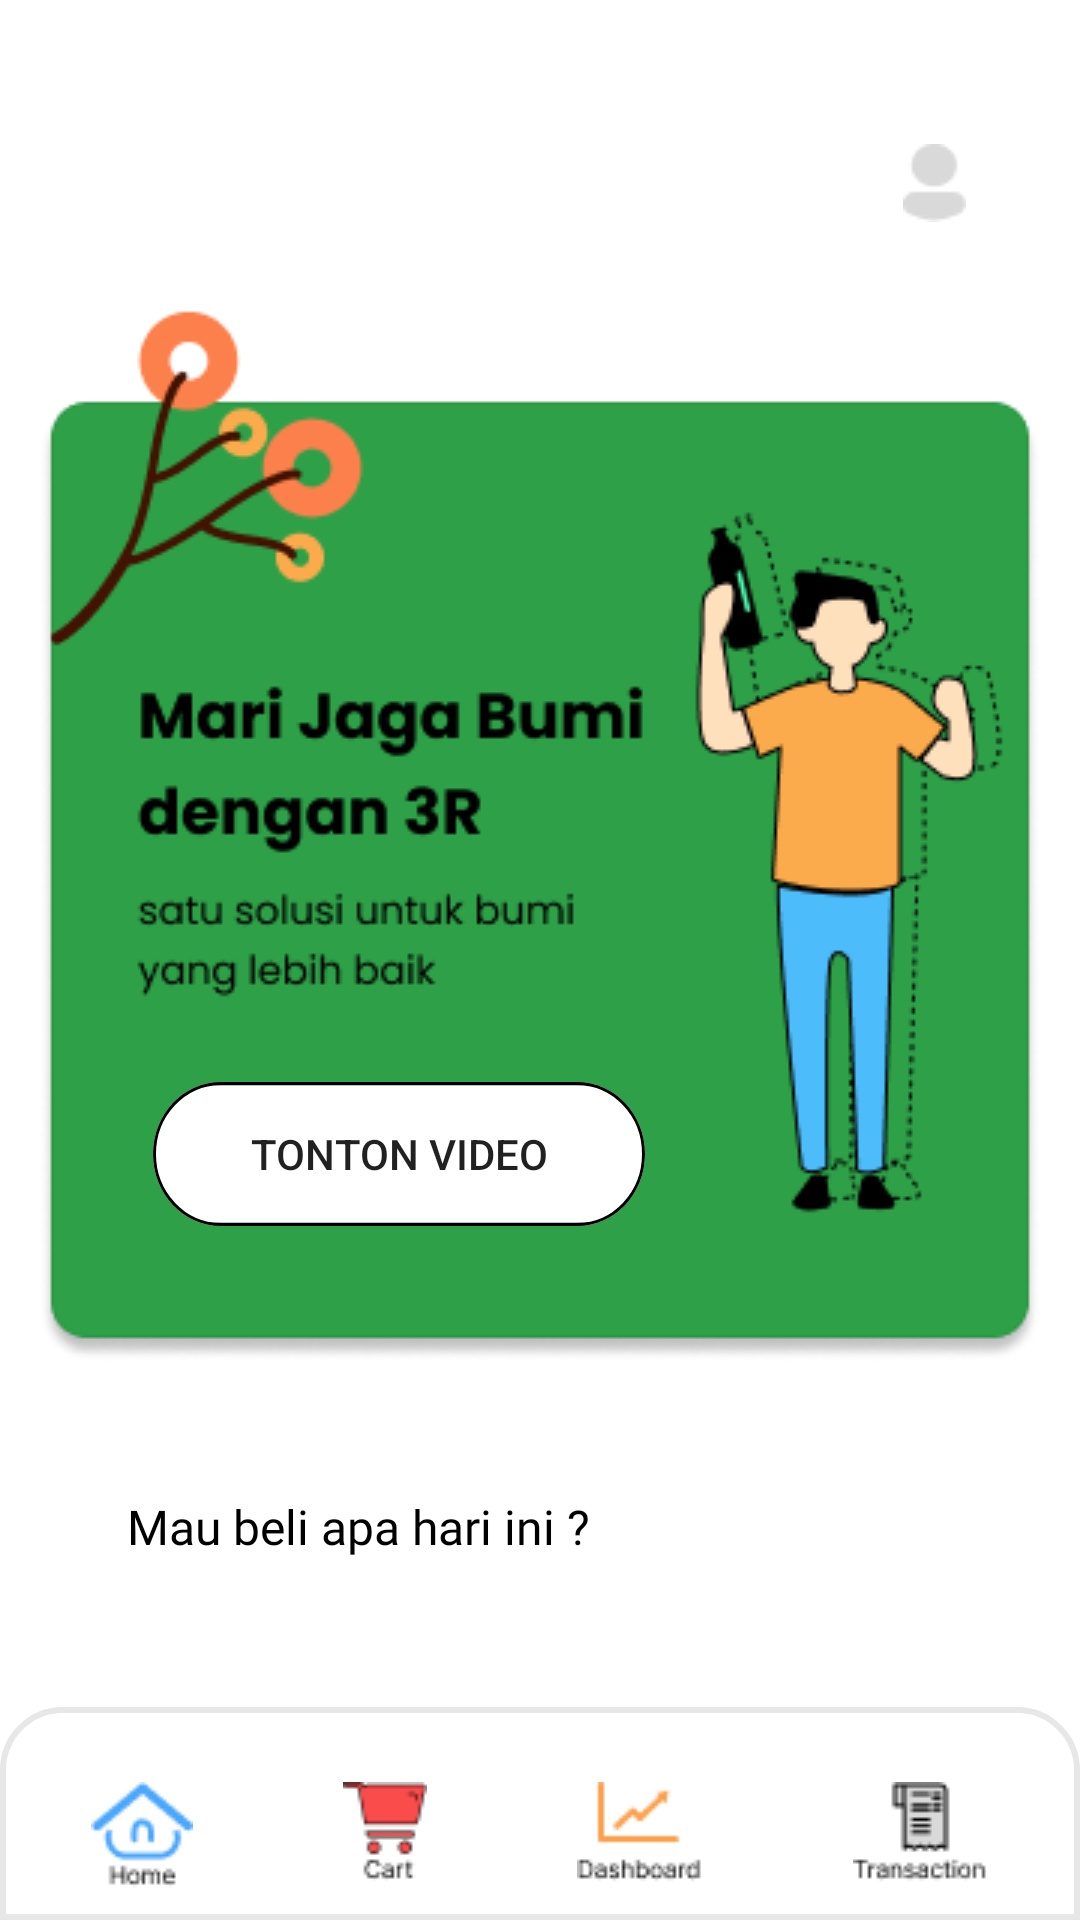

Layout XML and referenced resources for this Android screen:
<!-- AndroidManifest.xml: application theme Theme.ReCyclo -->
<!-- res/layout/activity_home.xml -->
<?xml version="1.0" encoding="utf-8"?>
<androidx.coordinatorlayout.widget.CoordinatorLayout xmlns:android="http://schemas.android.com/apk/res/android"
    xmlns:app="http://schemas.android.com/apk/res-auto"
    xmlns:tools="http://schemas.android.com/tools"
    android:layout_width="match_parent"
    android:layout_height="match_parent"
    tools:context=".ui.home.HomeActivity">

    <androidx.core.widget.NestedScrollView
        android:layout_width="match_parent"
        android:layout_height="wrap_content"
        android:paddingBottom="100dp"
        >

        <androidx.constraintlayout.widget.ConstraintLayout
            android:id="@+id/constraintLayout"
            android:layout_width="match_parent"
            android:layout_height="match_parent">

            <include
                android:id="@+id/include"
                layout="@layout/custom_appbar_home"
                android:layout_width="match_parent"
                android:layout_height="wrap_content"
                app:layout_constraintEnd_toEndOf="parent"
                app:layout_constraintStart_toStartOf="parent"
                app:layout_constraintTop_toTopOf="parent" />

            <androidx.cardview.widget.CardView
                android:visibility="gone"
                android:id="@+id/detail_profil"
                android:layout_width="120dp"
                android:layout_height="wrap_content"
                android:layout_marginEnd="24dp"
                android:thicknessRatio="1.9"
                app:cardCornerRadius="10dp"
                app:cardElevation="2dp"
                app:cardPreventCornerOverlap="true"
                app:cardUseCompatPadding="true"
                app:layout_constraintEnd_toEndOf="parent"
                app:layout_constraintTop_toBottomOf="@+id/include">

                <LinearLayout
                    android:layout_width="match_parent"
                    android:layout_height="match_parent"
                    android:orientation="vertical"
                    android:paddingHorizontal="15dp"
                    android:paddingVertical="15dp">

                    <TextView
                        android:id="@+id/logout"
                        android:layout_width="match_parent"
                        android:layout_height="wrap_content"
                        android:fontFamily="@font/poppins_regular"
                        android:layout_marginBottom="10dp"
                        android:text="@string/logout"
                        android:textColor="@color/black"
                        android:textSize="11sp" />


                    <TextView
                        android:id="@+id/textView23"
                        android:layout_width="match_parent"
                        android:layout_height="wrap_content"
                        android:fontFamily="@font/poppins_regular"
                        android:text="@string/profil"
                        android:textColor="@color/black"
                        android:textSize="11sp" />
                </LinearLayout>
            </androidx.cardview.widget.CardView>

            <ImageView
                android:id="@+id/imageView"
                android:layout_width="wrap_content"
                android:layout_height="wrap_content"
                android:layout_marginStart="32dp"
                android:layout_marginTop="26dp"
                android:layout_marginEnd="32dp"
                app:layout_constraintEnd_toEndOf="parent"
                app:layout_constraintStart_toStartOf="parent"
                app:layout_constraintTop_toBottomOf="@+id/include"
                app:srcCompat="@drawable/hero" />

            <androidx.appcompat.widget.AppCompatButton
                android:id="@+id/button"
                android:layout_width="wrap_content"
                android:layout_height="wrap_content"
                android:layout_marginEnd="132dp"
                android:background="@drawable/button_hero"
                android:backgroundTintMode="add"
                android:text="Tonton Video"
                app:layout_constraintBottom_toBottomOf="@+id/imageView"
                app:layout_constraintEnd_toEndOf="@+id/imageView"
                app:layout_constraintTop_toTopOf="@+id/imageView"
                app:layout_constraintVertical_bias="0.852" />


            <androidx.constraintlayout.widget.ConstraintLayout
                android:id="@+id/constraintLayout3"
                android:layout_width="340dp"
                android:layout_height="wrap_content"
                android:layout_marginStart="32dp"
                android:layout_marginTop="40dp"
                android:layout_marginBottom="100dp"
                app:layout_constraintBottom_toBottomOf="parent"
                app:layout_constraintEnd_toEndOf="parent"
                app:layout_constraintHorizontal_bias="0.0"
                app:layout_constraintStart_toStartOf="parent"
                app:layout_constraintTop_toBottomOf="@+id/imageView">



            </androidx.constraintlayout.widget.ConstraintLayout>

            <TextView
                android:id="@+id/textView"
                android:layout_width="wrap_content"
                android:layout_height="wrap_content"
                android:layout_marginTop="44dp"
                android:fontFamily="@font/poppins_bold"
                android:text="Mau beli apa hari ini ?"
                android:textColor="@color/black"
                android:textSize="16sp"
                app:layout_constraintEnd_toEndOf="parent"
                app:layout_constraintHorizontal_bias="0.206"
                app:layout_constraintStart_toStartOf="parent"
                app:layout_constraintTop_toBottomOf="@+id/imageView" />

            <androidx.cardview.widget.CardView
                android:id="@+id/waste"
                android:layout_width="150dp"
                android:layout_height="176dp"
                android:layout_marginStart="16dp"
                android:layout_marginTop="32dp"
                android:thicknessRatio="1.9"
                app:cardCornerRadius="12dp"
                app:cardElevation="4dp"
                app:cardPreventCornerOverlap="true"
                app:cardUseCompatPadding="true"
                app:layout_constraintEnd_toStartOf="@+id/goods"
                app:layout_constraintHorizontal_bias="0.0"
                app:layout_constraintStart_toStartOf="parent"
                app:layout_constraintTop_toBottomOf="@+id/textView">

                <ImageView
                    android:id="@+id/imageView2"
                    android:layout_width="wrap_content"
                    android:layout_height="wrap_content"
                    android:layout_marginStart="40dp"
                    android:layout_marginTop="20dp"
                    app:srcCompat="@drawable/icon_waste" />

                <TextView
                    android:id="@+id/textView2"
                    android:layout_width="69dp"
                    android:layout_height="wrap_content"
                    android:layout_marginStart="35dp"
                    android:layout_marginTop="100dp"
                    android:fontFamily="@font/poppins_bold"
                    android:text="Sampah Daur Ulang"
                    android:textAlignment="center"
                    android:textColor="@color/black"
                    android:textSize="10sp" />
            </androidx.cardview.widget.CardView>

            <androidx.cardview.widget.CardView
                android:id="@+id/goods"
                android:layout_width="150dp"
                android:layout_height="176dp"
                android:layout_marginTop="32dp"
                android:layout_marginEnd="16dp"
                android:foregroundGravity="center"
                android:paddingVertical="58dp"
                android:thicknessRatio="1.9"
                app:cardCornerRadius="12dp"
                app:cardElevation="4dp"
                app:cardPreventCornerOverlap="true"
                app:cardUseCompatPadding="true"
                app:layout_constraintBottom_toBottomOf="parent"
                app:layout_constraintEnd_toEndOf="parent"
                app:layout_constraintStart_toEndOf="@+id/waste"
                app:layout_constraintTop_toBottomOf="@+id/textView">

                <ImageView
                    android:id="@+id/imageView3"
                    android:layout_width="wrap_content"
                    android:layout_height="wrap_content"
                    android:layout_marginStart="40dp"
                    android:layout_marginTop="20dp"
                    app:srcCompat="@drawable/icon_goods" />

                <TextView
                    android:id="@+id/textView3"
                    android:layout_width="69dp"
                    android:layout_height="wrap_content"
                    android:layout_marginStart="35dp"
                    android:layout_marginTop="100dp"
                    android:fontFamily="@font/poppins_bold"
                    android:text="Barang Daur Ulang"
                    android:textAlignment="center"
                    android:textColor="@color/black"
                    android:textSize="10sp" />

            </androidx.cardview.widget.CardView>


        </androidx.constraintlayout.widget.ConstraintLayout>

    </androidx.core.widget.NestedScrollView>

    <androidx.constraintlayout.widget.ConstraintLayout
        android:id="@+id/clBuyNowSticky"
        android:layout_width="match_parent"
        android:layout_height="wrap_content"
        android:layout_gravity="bottom"
        android:background="@color/white">

        <include
            android:id="@+id/bottom"
            layout="@layout/custom_bottom_nav"
            android:layout_width="match_parent"
            android:layout_height="wrap_content" />

    </androidx.constraintlayout.widget.ConstraintLayout>
</androidx.coordinatorlayout.widget.CoordinatorLayout>
<!-- res/layout/custom_appbar_home.xml (included above) -->
<?xml version="1.0" encoding="utf-8"?>
<androidx.constraintlayout.widget.ConstraintLayout xmlns:android="http://schemas.android.com/apk/res/android"
    xmlns:app="http://schemas.android.com/apk/res-auto"
    xmlns:tools="http://schemas.android.com/tools"
    android:layout_width="match_parent"
    android:layout_height="wrap_content">


    <ImageView
        android:id="@+id/profil"
        android:layout_width="wrap_content"
        android:layout_height="wrap_content"
        android:layout_marginTop="48dp"
        android:layout_marginEnd="38dp"
        app:layout_constraintEnd_toEndOf="parent"
        app:layout_constraintTop_toTopOf="parent"
        app:srcCompat="@drawable/profil" />

</androidx.constraintlayout.widget.ConstraintLayout>
<!-- res/layout/custom_bottom_nav.xml (included above) -->
<?xml version="1.0" encoding="utf-8"?>
<LinearLayout xmlns:android="http://schemas.android.com/apk/res/android"
    android:layout_width="match_parent"
    android:layout_height="75dp"
    android:gravity="center_horizontal"
    android:background="@drawable/bottom_nav"
    android:paddingTop="25dp"
    android:paddingBottom="10dp"
    >

    <ImageView
        android:id="@+id/home_menu"
        android:layout_width="wrap_content"
        android:layout_height="wrap_content"
        android:src="@drawable/home" />

    <ImageView
        android:id="@+id/cart_menu"
        android:layout_width="wrap_content"
        android:layout_height="wrap_content"
        android:layout_marginStart="50dp"
        android:src="@drawable/cart" />

    <ImageView
        android:id="@+id/dashboard_menu"
        android:layout_width="wrap_content"
        android:layout_height="wrap_content"
        android:layout_marginStart="50dp"
        android:src="@drawable/dashboard" />

    <ImageView
        android:id="@+id/transaction_menu"
        android:layout_width="wrap_content"
        android:layout_height="wrap_content"
        android:layout_marginStart="50dp"
        android:src="@drawable/transaction" />
</LinearLayout>
<!-- resources referenced by this layout -->
<resources>
  <color name="black">#FF000000</color>
  <color name="white">#FFFFFFFF</color>
  <!-- drawable bottom_nav (drawable) -->
  <?xml version="1.0" encoding="utf-8"?>
  <shape xmlns:android="http://schemas.android.com/apk/res/android">
      <solid android:color="@color/white">
      </solid>
      <corners android:topLeftRadius="20dp"
          android:topRightRadius="20dp"/>
      <stroke
          android:color="#E7E7E7"
          android:width="2dp"
          />
  </shape>
  <!-- drawable button_hero (drawable) -->
  <?xml version="1.0" encoding="utf-8"?>
  <vector
      xmlns:android="http://schemas.android.com/apk/res/android"
      xmlns:aapt="http://schemas.android.com/aapt"
      android:width="164dp"
      android:height="45dp"
      android:viewportWidth="164"
      android:viewportHeight="45"
      >
      <group>
          <clip-path
              android:pathData="M22.5 0H141.5C153.926 0 164 10.0736 164 22.5C164 34.9264 153.926 45 141.5 45H22.5C10.0736 45 0 34.9264 0 22.5C0 10.0736 10.0736 0 22.5 0Z"
              />
          <path
              android:fillColor="#FFFFFF"
              android:pathData="M0 0V45H164V0"
              />
          <path
              android:pathData="M22.5 0H141.5C153.926 0 164 10.0736 164 22.5C164 34.9264 153.926 45 141.5 45H22.5C10.0736 45 0 34.9264 0 22.5C0 10.0736 10.0736 0 22.5 0Z"
              android:strokeWidth="2"
              android:strokeColor="#000000"
              />
      </group>
  </vector>
  <!-- drawable cart: png bitmap (drawable, 793 bytes) -->
  <!-- drawable dashboard: png bitmap (drawable, 819 bytes) -->
  <!-- drawable hero: png bitmap (drawable, 25339 bytes) -->
  <!-- drawable home: png bitmap (drawable, 1076 bytes) -->
  <!-- drawable icon_goods: png bitmap (drawable, 1858 bytes) -->
  <!-- drawable icon_waste: png bitmap (drawable, 1558 bytes) -->
  <!-- drawable profil: png bitmap (drawable, 531 bytes) -->
  <!-- drawable transaction: png bitmap (drawable, 840 bytes) -->
  <string name="logout">Logout</string>
  <string name="profil">Profil</string>
  <style name="Theme.ReCyclo" parent="Base.Theme.ReCyclo" />
  <style name="Base.Theme.ReCyclo" parent="Theme.MaterialComponents.DayNight.DarkActionBar">
          <item name="colorPrimary">@color/main_green</item>
          <item name="colorPrimaryVariant">@color/cta_gray</item>
          <item name="colorOnPrimary">@color/white</item>
          
          <item name="colorSecondary">@color/teal_200</item>
          <item name="colorSecondaryVariant">@color/teal_700</item>
          <item name="colorOnSecondary">@color/black</item>
          
          <item name="android:statusBarColor" tools:targetApi="l">?attr/colorPrimaryVariant</item>
      </style>
  <color name="main_green">#40A858</color>
  <color name="cta_gray">#00000000</color>
  <color name="teal_200">#FF03DAC5</color>
  <color name="teal_700">#FF018786</color>
</resources>
